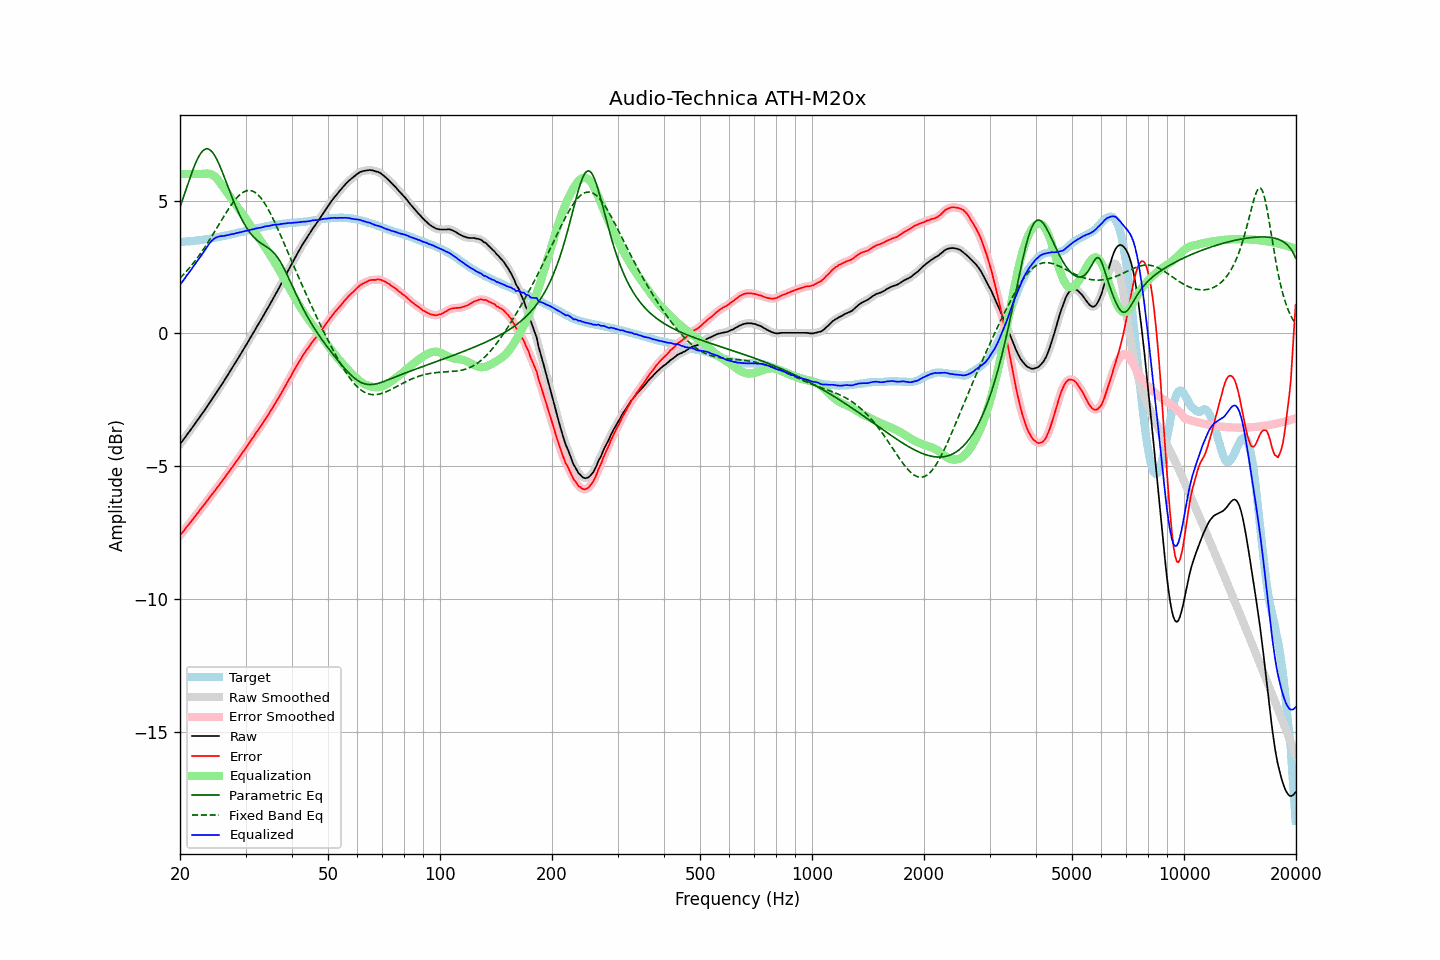

The table this chart was drawn from, first rows:
frequency, raw, error, smoothed, error_smoothed, equalization, parametric_eq, fixed_band_eq, equalized_raw, equalized_smoothed, target
20.00, -4.17, -7.61, -4.17, -7.60, 6.00, 4.75, 2.08, 1.83, 1.83, 3.44
20.20, -4.09, -7.53, -4.09, -7.53, 6.00, 4.93, 2.14, 1.91, 1.91, 3.44
20.40, -4.01, -7.45, -4.01, -7.45, 6.00, 5.11, 2.20, 1.99, 1.99, 3.44
20.61, -3.93, -7.39, -3.93, -7.38, 6.00, 5.29, 2.27, 2.07, 2.07, 3.45
20.81, -3.84, -7.29, -3.84, -7.30, 6.00, 5.47, 2.33, 2.16, 2.16, 3.45
21.02, -3.76, -7.22, -3.76, -7.22, 6.00, 5.65, 2.40, 2.24, 2.24, 3.46
21.23, -3.68, -7.14, -3.68, -7.15, 6.00, 5.82, 2.47, 2.32, 2.32, 3.46
21.44, -3.60, -7.07, -3.60, -7.07, 6.00, 5.99, 2.55, 2.40, 2.40, 3.47
21.66, -3.51, -6.99, -3.51, -6.99, 6.00, 6.15, 2.62, 2.49, 2.49, 3.48
21.87, -3.43, -6.91, -3.43, -6.91, 6.00, 6.31, 2.70, 2.57, 2.57, 3.48
22.09, -3.34, -6.83, -3.34, -6.83, 6.00, 6.45, 2.78, 2.66, 2.66, 3.49
22.31, -3.26, -6.76, -3.26, -6.76, 6.00, 6.58, 2.86, 2.74, 2.74, 3.50
22.54, -3.17, -6.67, -3.17, -6.68, 6.00, 6.69, 2.94, 2.83, 2.83, 3.50
22.76, -3.09, -6.60, -3.09, -6.60, 6.00, 6.78, 3.03, 2.91, 2.91, 3.51
22.99, -3.00, -6.52, -3.00, -6.52, 6.00, 6.86, 3.11, 3.00, 3.00, 3.52
23.22, -2.92, -6.45, -2.92, -6.45, 6.01, 6.91, 3.20, 3.09, 3.09, 3.53
23.45, -2.83, -6.37, -2.83, -6.37, 6.01, 6.94, 3.30, 3.18, 3.18, 3.54
23.69, -2.74, -6.29, -2.74, -6.29, 6.02, 6.95, 3.39, 3.27, 3.27, 3.55
23.92, -2.65, -6.21, -2.65, -6.21, 6.01, 6.93, 3.48, 3.36, 3.36, 3.56
24.16, -2.56, -6.13, -2.56, -6.13, 5.99, 6.89, 3.58, 3.44, 3.44, 3.57
24.40, -2.47, -6.05, -2.47, -6.05, 5.97, 6.83, 3.68, 3.50, 3.50, 3.58
24.65, -2.38, -5.98, -2.38, -5.97, 5.93, 6.75, 3.78, 3.55, 3.55, 3.60
24.89, -2.29, -5.90, -2.29, -5.90, 5.88, 6.65, 3.88, 3.59, 3.59, 3.61
25.14, -2.20, -5.82, -2.20, -5.82, 5.82, 6.54, 3.98, 3.62, 3.62, 3.62
25.39, -2.11, -5.74, -2.11, -5.73, 5.75, 6.41, 4.08, 3.64, 3.64, 3.63
25.65, -2.01, -5.65, -2.01, -5.65, 5.67, 6.27, 4.18, 3.66, 3.65, 3.64
25.91, -1.92, -5.58, -1.92, -5.57, 5.58, 6.12, 4.28, 3.66, 3.66, 3.66
26.16, -1.83, -5.49, -1.83, -5.49, 5.49, 5.97, 4.38, 3.66, 3.67, 3.67
26.43, -1.73, -5.41, -1.73, -5.41, 5.41, 5.81, 4.48, 3.67, 3.68, 3.67
26.69, -1.63, -5.31, -1.63, -5.32, 5.32, 5.65, 4.57, 3.69, 3.69, 3.68
26.96, -1.54, -5.24, -1.54, -5.24, 5.24, 5.49, 4.67, 3.70, 3.70, 3.70
27.23, -1.44, -5.15, -1.44, -5.16, 5.16, 5.34, 4.76, 3.72, 3.72, 3.71
27.50, -1.34, -5.07, -1.34, -5.07, 5.07, 5.18, 4.84, 3.73, 3.73, 3.73
27.77, -1.25, -4.99, -1.25, -4.99, 4.99, 5.03, 4.93, 3.74, 3.74, 3.74
28.05, -1.15, -4.91, -1.15, -4.91, 4.91, 4.88, 5.01, 3.76, 3.76, 3.76
28.33, -1.05, -4.82, -1.05, -4.82, 4.82, 4.74, 5.08, 3.77, 3.77, 3.77
28.62, -0.95, -4.74, -0.95, -4.74, 4.74, 4.60, 5.15, 3.79, 3.79, 3.79
28.90, -0.85, -4.65, -0.85, -4.65, 4.65, 4.47, 5.21, 3.80, 3.80, 3.80
29.19, -0.75, -4.57, -0.75, -4.57, 4.57, 4.34, 5.26, 3.82, 3.82, 3.82
29.48, -0.65, -4.48, -0.65, -4.48, 4.48, 4.23, 5.30, 3.83, 3.83, 3.83
29.78, -0.55, -4.40, -0.55, -4.39, 4.39, 4.12, 5.33, 3.84, 3.84, 3.85
30.08, -0.45, -4.31, -0.45, -4.31, 4.31, 4.01, 5.36, 3.86, 3.85, 3.85
30.38, -0.35, -4.22, -0.35, -4.22, 4.22, 3.92, 5.37, 3.87, 3.87, 3.87
30.68, -0.25, -4.13, -0.25, -4.13, 4.13, 3.83, 5.38, 3.88, 3.88, 3.88
30.99, -0.14, -4.04, -0.15, -4.04, 4.04, 3.75, 5.37, 3.90, 3.90, 3.90
31.30, -0.04, -3.95, -0.04, -3.95, 3.95, 3.68, 5.36, 3.91, 3.91, 3.91
31.61, 0.06, -3.87, 0.06, -3.86, 3.87, 3.61, 5.33, 3.92, 3.93, 3.93
31.93, 0.17, -3.77, 0.17, -3.77, 3.78, 3.55, 5.29, 3.94, 3.94, 3.94
32.24, 0.27, -3.68, 0.27, -3.68, 3.69, 3.50, 5.24, 3.96, 3.96, 3.96
32.57, 0.37, -3.60, 0.37, -3.60, 3.60, 3.45, 5.19, 3.97, 3.97, 3.96
32.89, 0.47, -3.51, 0.47, -3.51, 3.51, 3.41, 5.12, 3.98, 3.98, 3.98
33.22, 0.57, -3.42, 0.57, -3.42, 3.42, 3.37, 5.04, 3.99, 3.99, 3.99
33.55, 0.68, -3.33, 0.68, -3.33, 3.33, 3.33, 4.96, 4.01, 4.01, 4.01
33.89, 0.79, -3.23, 0.79, -3.24, 3.24, 3.29, 4.86, 4.03, 4.02, 4.02
34.23, 0.89, -3.15, 0.89, -3.14, 3.14, 3.25, 4.76, 4.03, 4.03, 4.04
34.57, 0.99, -3.05, 0.99, -3.05, 3.05, 3.21, 4.66, 4.04, 4.04, 4.04
34.92, 1.10, -2.95, 1.10, -2.96, 2.95, 3.16, 4.54, 4.05, 4.05, 4.05
35.27, 1.21, -2.86, 1.21, -2.86, 2.86, 3.11, 4.42, 4.07, 4.07, 4.07
35.62, 1.32, -2.76, 1.32, -2.76, 2.76, 3.05, 4.30, 4.08, 4.08, 4.08
35.97, 1.43, -2.66, 1.43, -2.66, 2.66, 2.99, 4.17, 4.09, 4.09, 4.09
... 635 more rows
